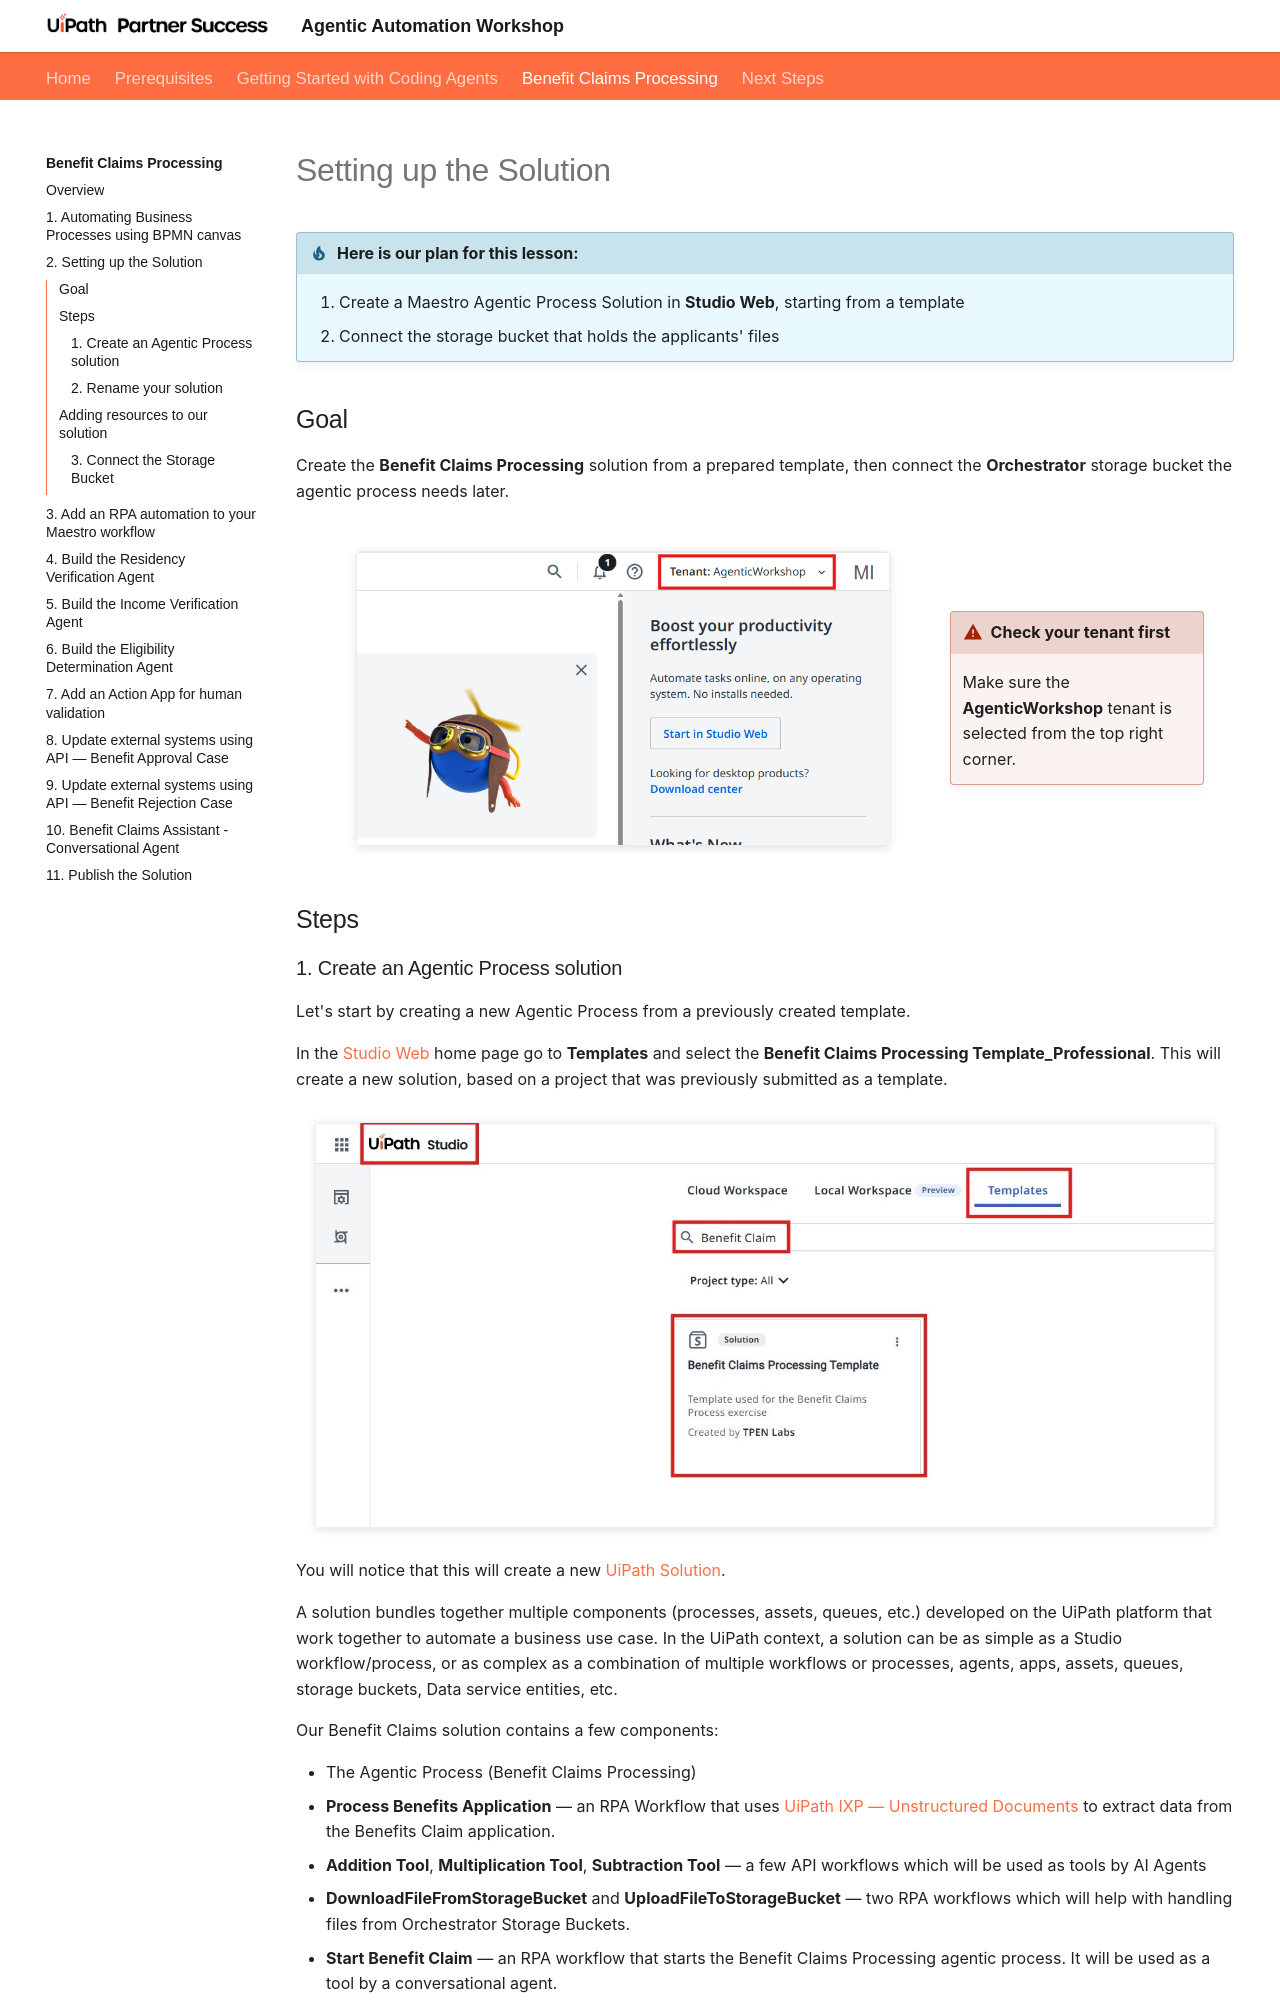

repository: uipath-practice/AgenticProfessionalCourse · page: benefit-claims-processing/2-setting-up-the-solution/index.html · generator: mkdocs

# Setting up the Solution

!!! tip "Here is our plan for this lesson:"

    1. Create a Maestro Agentic Process Solution in **Studio Web**, starting from a template
    2. Connect the storage bucket that holds the applicants' files

## Goal

Create the **Benefit Claims Processing** solution from a prepared template, then connect the
**Orchestrator** storage bucket the agentic process needs later.

[[[
![UiPath Automation Cloud home page with the tenant selector set to AgenticWorkshop](2-setting-up-the-solution.images/1-select-tenant.png){ .screenshot }
|70|
!!! warning "Check your tenant first"
    Make sure the **AgenticWorkshop** tenant is selected from the top right corner.
]]]

## Steps
